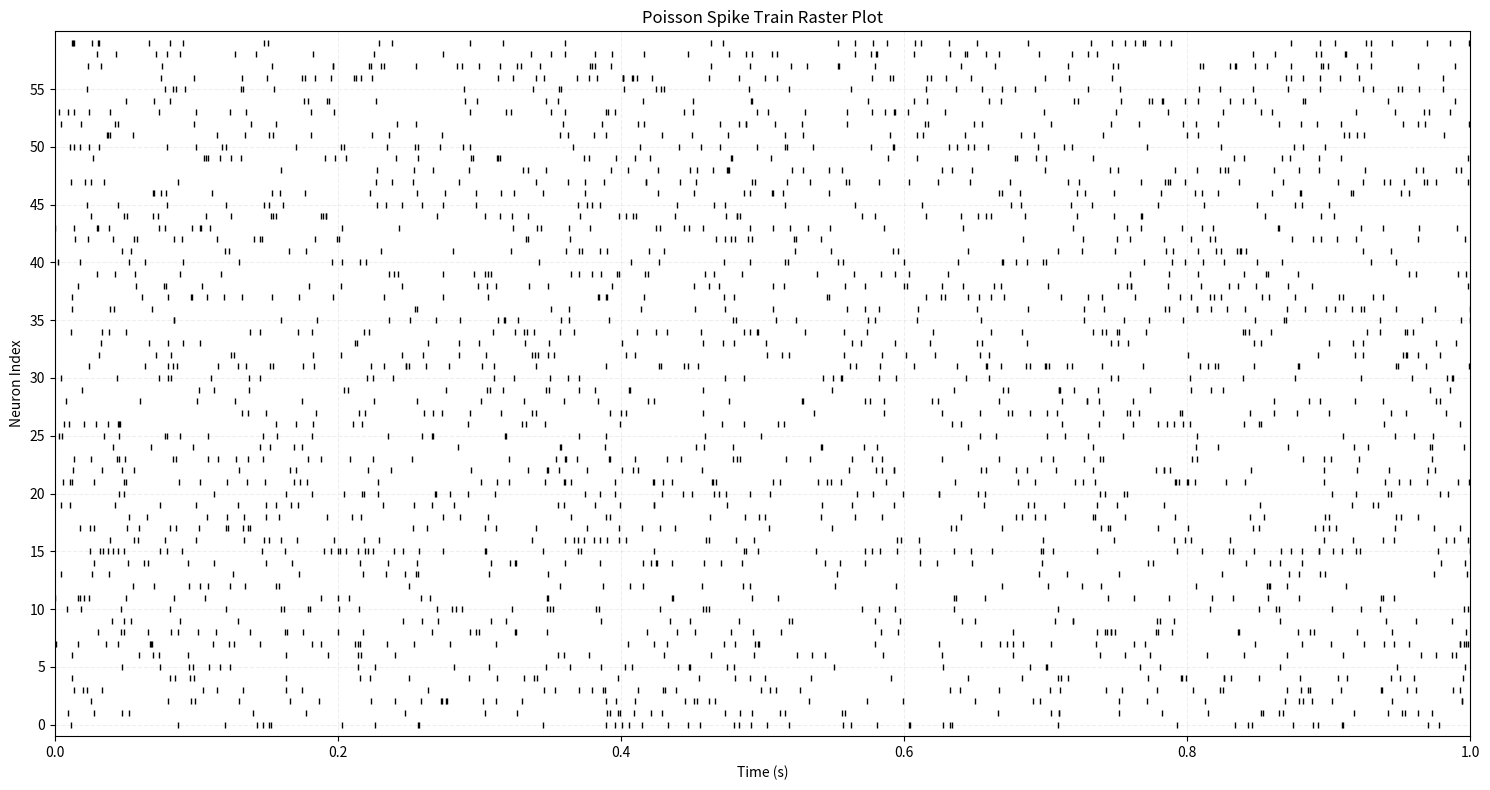

Write the Python code that produced this figure.
import numpy as np
import struct
import random
import matplotlib.pyplot as plt

def read_bias_spike_file(filename):
    spike_times = []
    neuron_indices = []
    
    with open(filename, 'rb') as f:
        # 헤더 읽기
        label = struct.unpack('>B', f.read(1))[0]
        data_index = struct.unpack('>H', f.read(2))[0]
        unique_global_id = struct.unpack('>I', f.read(4))[0]
        num_data_points = struct.unpack('>I', f.read(4))[0]
        reserved1 = struct.unpack('>B', f.read(1))[0]
        reserved2 = struct.unpack('>B', f.read(1))[0]
        
        # 스파이크 데이터 읽기
        for _ in range(num_data_points):
            time = struct.unpack('>I', f.read(4))[0]
            index = struct.unpack('>H', f.read(2))[0]
            spike_times.append(time)
            neuron_indices.append(index)
    
    return np.array(spike_times), np.array(neuron_indices)

def plot_raster(spike_times, neuron_indices, duration_us, num_neurons, filename="raster_plot.png"):
    plt.figure(figsize=(15, 8))
    
    plt.plot(spike_times/1000000, neuron_indices, '|', color='black', 
            markersize=4, markeredgewidth=1)
    
    plt.xlabel('Time (s)')
    plt.ylabel('Neuron Index')
    plt.title('Poisson Spike Train Raster Plot')
    plt.xlim(0, duration_us/1000000)
    plt.ylim(-1, num_neurons)
    
    plt.yticks(range(0, num_neurons, 5))
    plt.grid(True, which='major', linestyle='--', alpha=0.2)
    
    plt.tight_layout()
    plt.savefig(filename, dpi=300, bbox_inches='tight')
    plt.close()

def generate_bias_spike_train(output_file, hz, duration_us, num_bias_neurons, random_seed=None):
    if random_seed is not None:
        np.random.seed(random_seed)
        random.seed(random_seed)
    
    spike_times = []
    neuron_indices = []
    
    # 마이크로초를 초로 변환
    duration_s = duration_us / 1e6
    
    for n in range(num_bias_neurons):
        # 포아송 프로세스로 스파이크 시간 생성
        current_time = 0
        while current_time < duration_s:
            # 다음 스파이크까지의 시간 간격을 지수분포에서 샘플링
            interval = np.random.exponential(1.0/hz)
            current_time += interval
            
            if current_time < duration_s:
                # 마이크로초 단위로 변환하여 저장
                spike_times.append(int(current_time * 1e6))
                neuron_indices.append(n)
    
    # 시간순으로 정렬
    sorted_indices = np.argsort(spike_times)
    spike_times = np.array(spike_times)[sorted_indices]
    neuron_indices = np.array(neuron_indices)[sorted_indices]
    
    # 바이너리 파일 작성
    with open(output_file, 'wb') as f:
        # 헤더 정보
        f.write(struct.pack('>B', 0))  # label
        f.write(struct.pack('>H', 0))  # data_index
        f.write(struct.pack('>I', 0))  # unique_global_id
        f.write(struct.pack('>I', len(spike_times)))  # num_data_points
        f.write(struct.pack('>B', 0))  # reserved1
        f.write(struct.pack('>B', 0))  # reserved2
        
        # 스파이크 데이터 작성
        for time, index in zip(spike_times, neuron_indices):
            f.write(struct.pack('>I', int(time)))
            f.write(struct.pack('>H', index))

if __name__ == "__main__":
    # 기본 파라미터 설정
    hz = 40.0  # 20Hz
    duration_us = 1000000  # 1초
    num_bias_neurons = 60
    random_seed = 42  # 랜덤 시드 설정
    
    # bias 스파이크 파일 생성
    main_file = f"bias_spikes_{int(hz)}Hz_60.bin"
    generate_bias_spike_train(main_file, hz, duration_us, num_bias_neurons, random_seed)
    print(f"Generated bias spike train: {main_file}")

    # 생성된 파일 읽고 시각화하여 파일로 저장
    spike_times, neuron_indices = read_bias_spike_file(main_file)
    png_file = f"bias_raster_plot_{int(hz)}Hz_60.png"
    plot_raster(spike_times, neuron_indices, duration_us, num_bias_neurons, png_file)
